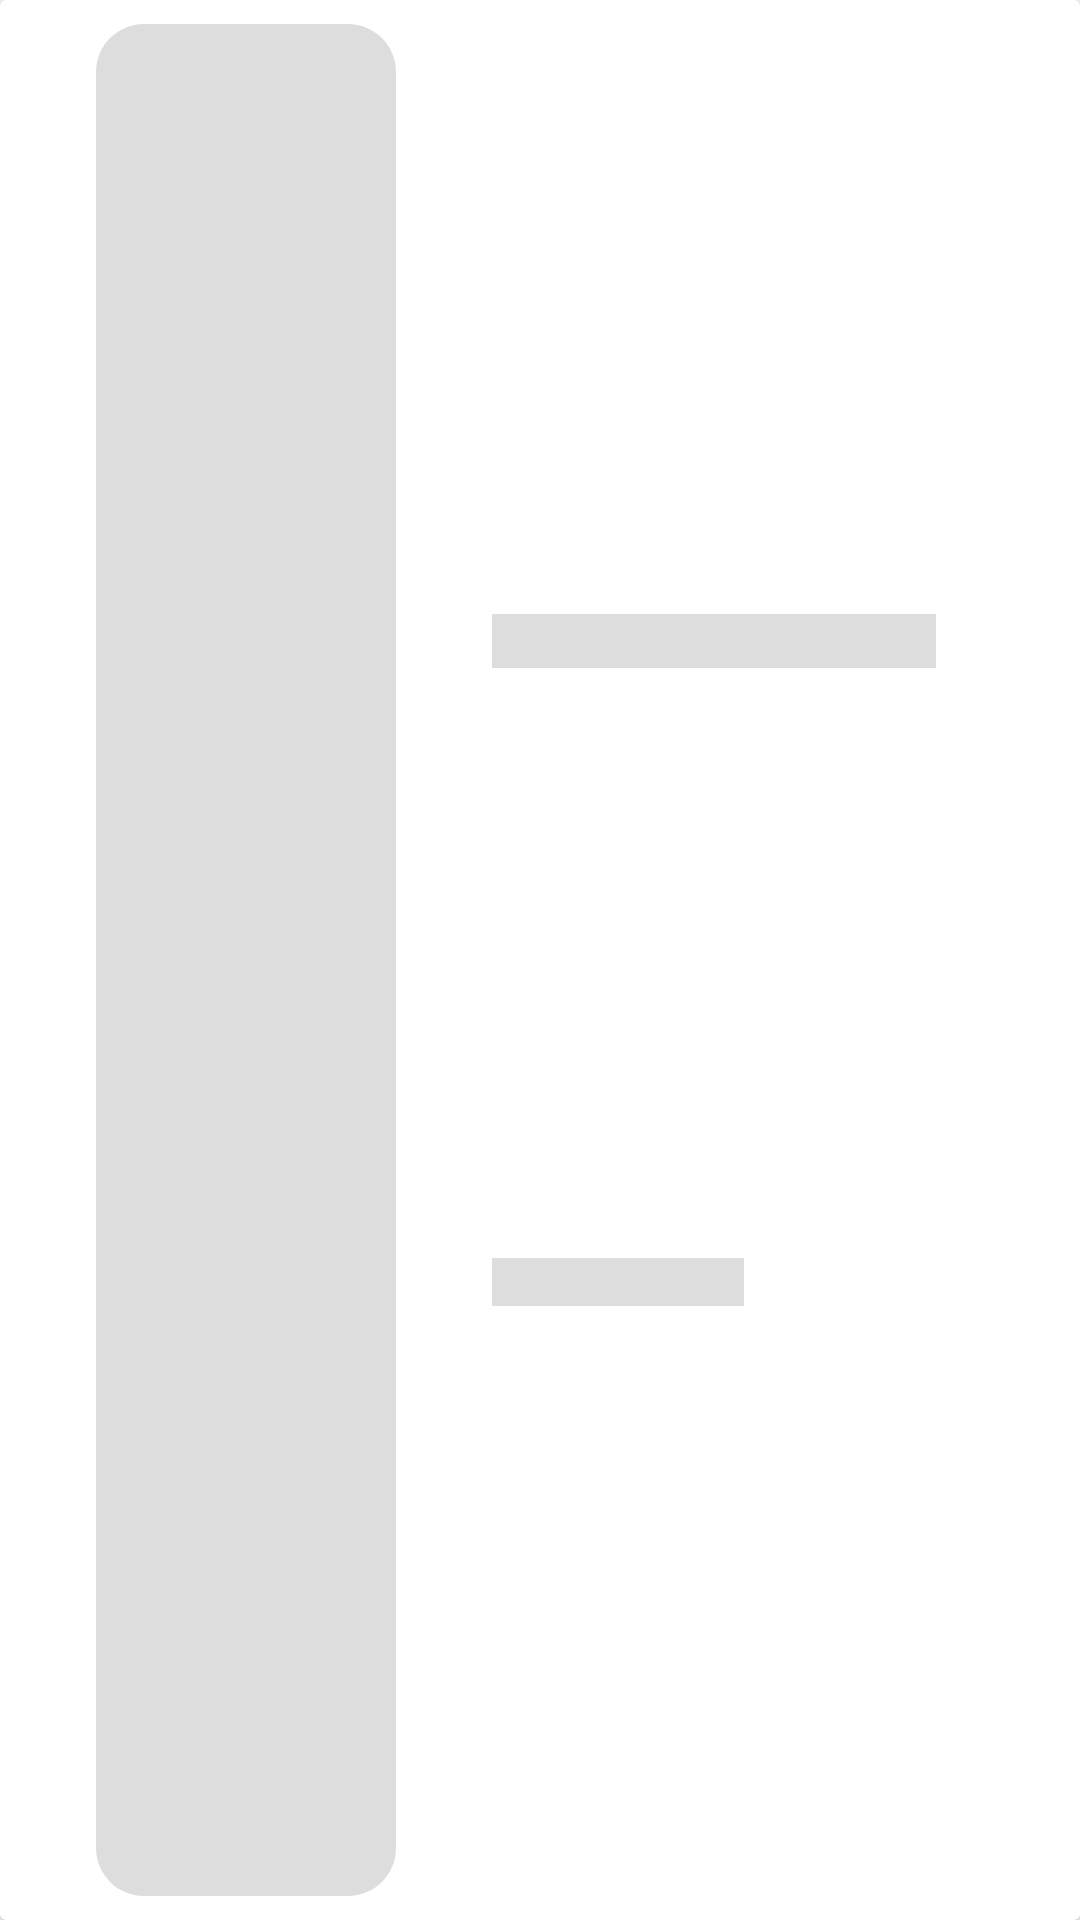

Layout XML and referenced resources for this Android screen:
<!-- AndroidManifest.xml: fallback theme Theme.MaterialComponents.DayNight.NoActionBar -->
<!-- res/layout/recyclerview_item_shimmer_placeholder.xml -->
<?xml version="1.0" encoding="utf-8"?>
<androidx.cardview.widget.CardView xmlns:android="http://schemas.android.com/apk/res/android"
    xmlns:app="http://schemas.android.com/apk/res-auto"
    xmlns:tools="http://schemas.android.com/tools"
    android:layout_width="match_parent"
    android:layout_height="wrap_content">

    <androidx.constraintlayout.widget.ConstraintLayout
        android:layout_width="match_parent"
        android:layout_height="match_parent">

        <androidx.constraintlayout.widget.Guideline
            android:id="@+id/guideline6"
            android:layout_width="wrap_content"
            android:layout_height="wrap_content"
            android:orientation="vertical"
            app:layout_constraintGuide_begin="140dp" />

        <View
            android:id="@+id/placeholderTextFirst"
            android:layout_width="0dp"
            android:layout_height="@dimen/header3Size"
            android:layout_marginStart="24dp"
            android:layout_marginTop="24dp"
            android:layout_marginEnd="48dp"
            android:layout_marginBottom="8dp"
            android:background="@color/ShimmerGrey"
            app:layout_constraintBottom_toTopOf="@+id/placeholderTextSecond"
            app:layout_constraintEnd_toEndOf="parent"
            app:layout_constraintStart_toStartOf="@+id/guideline6"
            app:layout_constraintTop_toTopOf="parent" />

        <View
            android:id="@+id/placeholderImage"
            android:layout_width="0dp"
            android:layout_height="0dp"
            android:layout_marginStart="32dp"
            android:layout_marginTop="8dp"
            android:layout_marginEnd="8dp"
            android:layout_marginBottom="8dp"
            android:background="@drawable/placeholder_radius_background"
            app:layout_constraintBottom_toBottomOf="parent"
            app:layout_constraintEnd_toStartOf="@+id/guideline6"
            app:layout_constraintStart_toStartOf="parent"
            app:layout_constraintTop_toTopOf="parent" />

        <View
            android:id="@+id/placeholderTextSecond"
            android:layout_width="0dp"
            android:layout_height="@dimen/header4Size"
            android:layout_marginTop="8dp"
            android:layout_marginEnd="64dp"
            android:layout_marginBottom="24dp"
            android:background="@color/ShimmerGrey"
            app:layout_constraintBottom_toBottomOf="parent"
            app:layout_constraintEnd_toEndOf="@+id/placeholderTextFirst"
            app:layout_constraintHorizontal_bias="0.5"
            app:layout_constraintStart_toStartOf="@+id/placeholderTextFirst"
            app:layout_constraintTop_toBottomOf="@+id/placeholderTextFirst" />
    </androidx.constraintlayout.widget.ConstraintLayout>

</androidx.cardview.widget.CardView>
<!-- resources referenced by this layout -->
<resources>
  <color name="ShimmerGrey">#DDDDDD</color>
  <dimen name="header3Size">18sp</dimen>
  <dimen name="header4Size">16sp</dimen>
  <!-- drawable placeholder_radius_background (drawable-mdpi) -->
  <?xml version="1.0" encoding="utf-8"?>
  <shape xmlns:android="http://schemas.android.com/apk/res/android">
  <solid android:color="@color/ShimmerGrey"/>
      <corners android:radius="16dp"/>
  </shape>
</resources>
